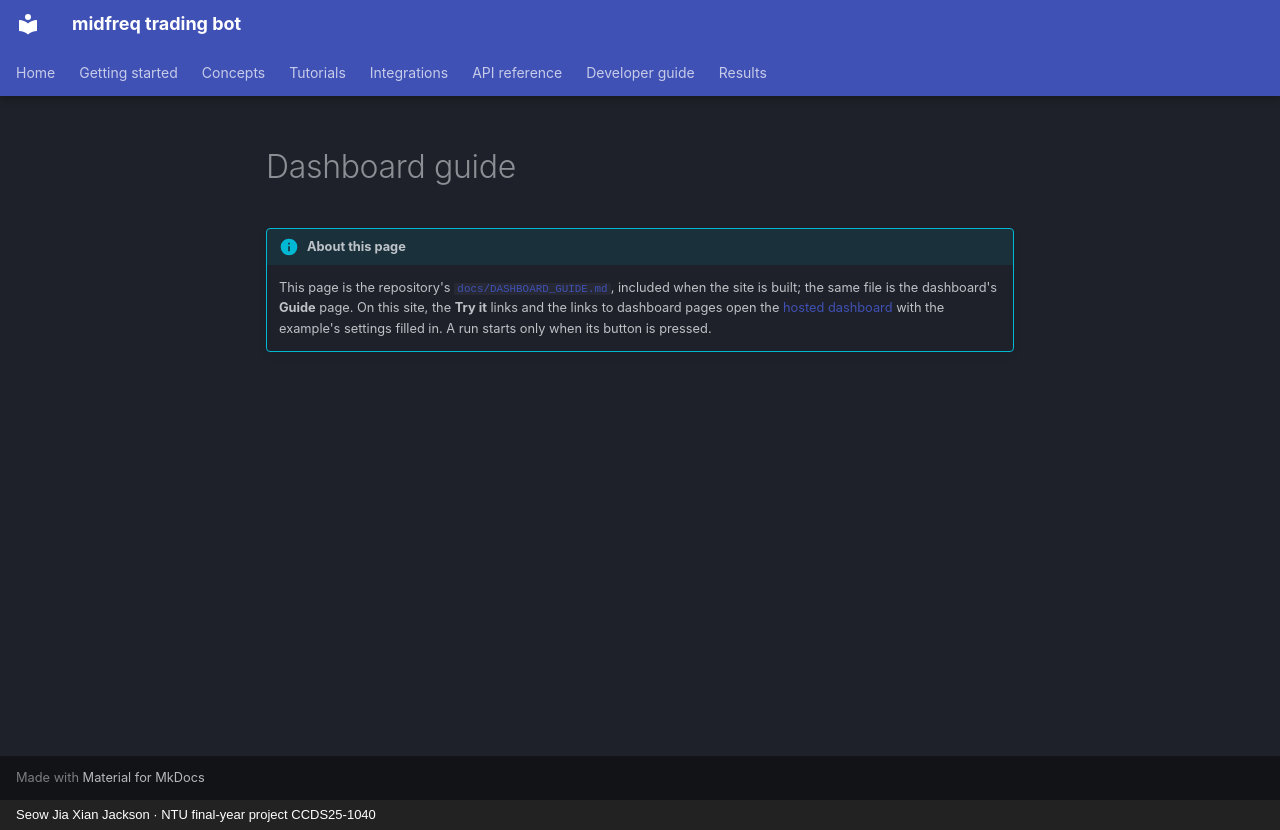

repository: JacksonSeowJX/midfreq-trading-bot · page: dashboard/index.html · generator: mkdocs · copyright: Seow Jia Xian Jackson · NTU final-year project CCDS25-1040

# Dashboard guide

!!! info "About this page"
    This page is the repository's [`docs/DASHBOARD_GUIDE.md`](repo:docs/DASHBOARD_GUIDE.md),
    included when the site is built; the same file is the dashboard's **Guide** page. On this
    site, the **Try it** links and the links to dashboard pages open the
    [hosted dashboard](https://midfreq-dashboard-123943780205.asia-southeast1.run.app) with the
    example's settings filled in. A run starts only when its button is pressed.

<!-- include: docs/DASHBOARD_GUIDE.md strip-title app-links -->
